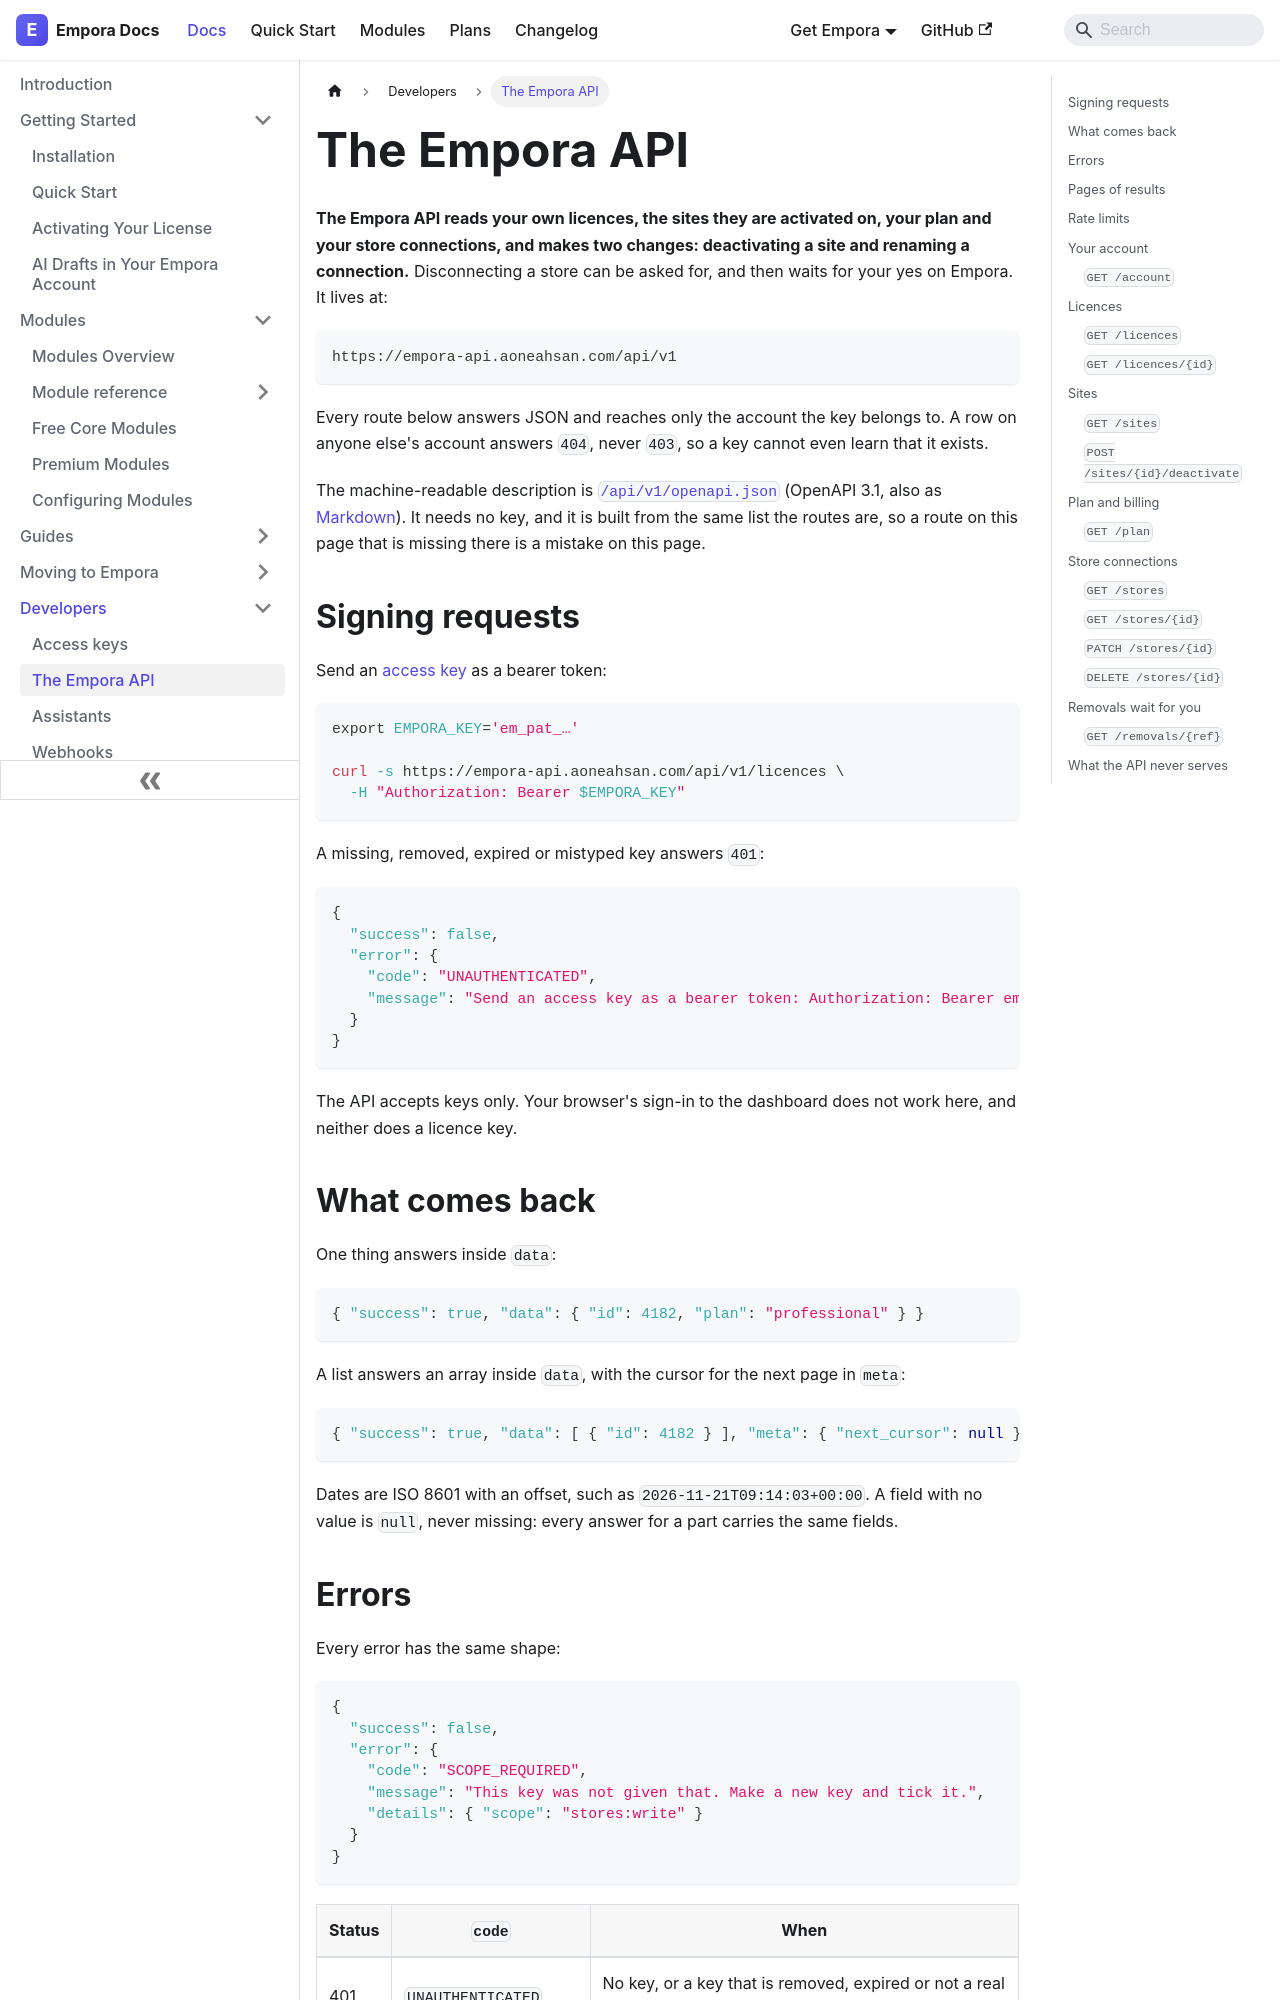

repository: aoneahsan/empora-for-woocommerce-docs · page: developers/api.html · generator: docusaurus

---
id: api
title: The Empora API
description: Every route of the Empora API with curl examples and real answers, for reading your licences, sites, plan and store connections, deactivating a site and renaming a connection.
sidebar_position: 3
keywords:
  - empora api
  - empora rest api
  - woocommerce licence api
  - empora openapi
  - deactivate licence site api
last_update:
  date: 2026-11-21
---

# The Empora API

**The Empora API reads your own licences, the sites they are activated on, your plan and your store connections,
and makes two changes: deactivating a site and renaming a connection.** Disconnecting a store can be asked for,
and then waits for your yes on Empora. It lives at:

```text
https://empora-api.aoneahsan.com/api/v1
```

Every route below answers JSON and reaches only the account the key belongs to. A row on anyone else's account
answers `404`, never `403`, so a key cannot even learn that it exists.

The machine-readable description is [`/api/v1/openapi.json`](https://empora-api.aoneahsan.com/api/v1/openapi.json)
(OpenAPI 3.1, also as [Markdown](https://empora-api.aoneahsan.com/api/v1/openapi.md)). It needs no key, and it is
built from the same list the routes are, so a route on this page that is missing there is a mistake on this page.

## Signing requests {#signing-requests}

Send an [access key](./access-keys.md) as a bearer token:

```bash
export EMPORA_KEY='em_pat_…'

curl -s https://empora-api.aoneahsan.com/api/v1/licences \
  -H "Authorization: Bearer $EMPORA_KEY"
```

A missing, removed, expired or mistyped key answers `401`:

```json
{
  "success": false,
  "error": {
    "code": "UNAUTHENTICATED",
    "message": "Send an access key as a bearer token: Authorization: Bearer em_pat_…"
  }
}
```

The API accepts keys only. Your browser's sign-in to the dashboard does not work here, and neither does a
licence key.

## What comes back {#what-comes-back}

One thing answers inside `data`:

```json
{ "success": true, "data": { "id": 4182, "plan": "professional" } }
```

A list answers an array inside `data`, with the cursor for the next page in `meta`:

```json
{ "success": true, "data": [ { "id": 4182 } ], "meta": { "next_cursor": null } }
```

Dates are ISO 8601 with an offset, such as `2026-11-21T09:14:03+00:00`. A field with no value is `null`, never
missing: every answer for a part carries the same fields.
